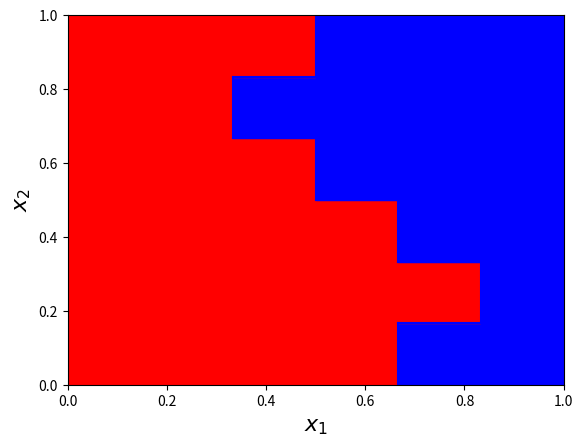
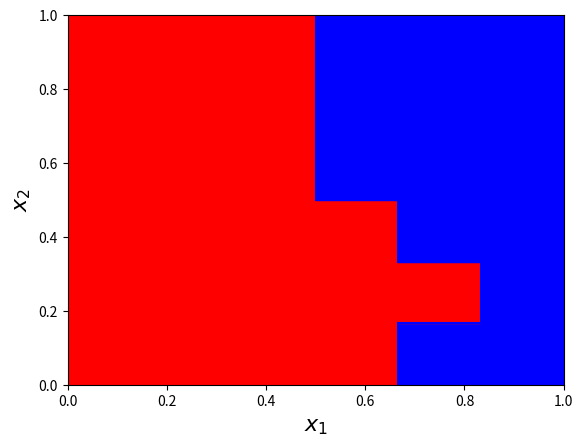
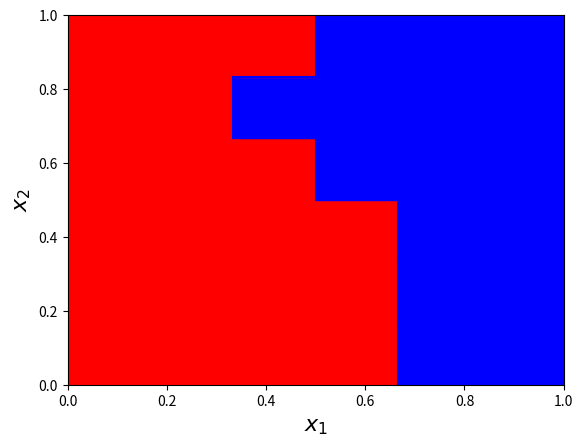
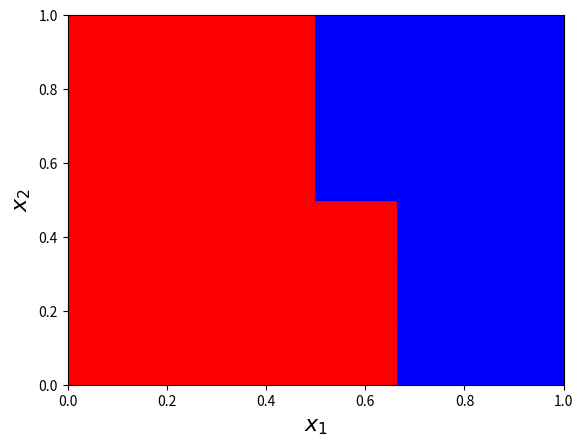

Source code (Python) for these figures, in order:
import numpy as np
import matplotlib.pyplot as plt
from functools import reduce
import os

base_models = {
    'base1': [
        [0, 0, 0, 1, 1, 1],
        [0, 0, 1, 1, 1, 1],
        [0, 0, 0, 1, 1, 1],
        [0, 0, 0, 0, 1, 1],
        [0, 0, 0, 0, 0, 1],
        [0, 0, 0, 0, 1, 1]
    ],
    'base2': [
        [0, 0, 0, 1, 1, 1],
        [0, 0, 0, 1, 1, 1],
        [0, 0, 0, 1, 1, 1],
        [0, 0, 0, 0, 1, 1],
        [0, 0, 0, 0, 0, 1],
        [0, 0, 0, 0, 1, 1]
    ],
    'base3': [
        [0, 0, 0, 1, 1, 1],
        [0, 0, 1, 1, 1, 1],
        [0, 0, 0, 1, 1, 1],
        [0, 0, 0, 0, 1, 1],
        [0, 0, 0, 0, 1, 1],
        [0, 0, 0, 0, 1, 1]
    ]
}
integrated_model = [
    [0, 0, 0, 1, 1, 1],
    [0, 0, 0, 1, 1, 1],
    [0, 0, 0, 1, 1, 1],
    [0, 0, 0, 0, 1, 1],
    [0, 0, 0, 0, 1, 1],
    [0, 0, 0, 0, 1, 1]
]

# config
region_colors = {
    0: 'r',
    1: 'b'
}
boundary_color = 'b'
include_boundaries = True
incluse_mv = True
save_to_file = True
figures_dir = 'fig'


# defs
def plot_regions(regions):
    x_boundaries, y_boundaries = calculate_boundaries(regions)
    for x_ind in range(0, len(regions[0])):
        for y_ind in range(0, len(regions)):
            plt.fill(
                [x_boundaries[x_ind], x_boundaries[x_ind], x_boundaries[x_ind + 1], x_boundaries[x_ind + 1]],
                [y_boundaries[y_ind], y_boundaries[y_ind + 1], y_boundaries[y_ind + 1], y_boundaries[y_ind]],
                color=region_colors.get(get_cell(regions, x_ind, y_ind))
            )


def get_cell(regions, x_ind, y_ind):
    return regions[-y_ind - 1][x_ind]


def calculate_boundaries(regions):
    return np.linspace(0, 1, len(regions[0]) + 1), np.linspace(0, 1, len(regions) + 1)


def plot_boundaries(regions):
    plot_horizontal_boundaries(regions)
    plot_vertical_boundaries(regions)


def plot_horizontal_boundaries(regions):
    x_boundaries, y_boundaries = calculate_boundaries(regions)
    for x_ind in range(0, len(regions[0])):
        for y_ind in range(0, len(regions) - 1):
            if get_cell(regions, x_ind, y_ind) != get_cell(regions, x_ind, y_ind + 1):
                plt.plot(
                    [x_boundaries[x_ind], x_boundaries[x_ind + 1]],
                    [y_boundaries[y_ind + 1], y_boundaries[y_ind + 1]],
                    color=boundary_color,
                )


def plot_vertical_boundaries(regions):
    x_boundaries, y_boundaries = calculate_boundaries(regions)
    for x_ind in range(0, len(regions[0]) - 1):
        for y_ind in range(0, len(regions)):
            if get_cell(regions, x_ind, y_ind) != get_cell(regions, x_ind + 1, y_ind):
                plt.plot(
                    [x_boundaries[x_ind + 1], x_boundaries[x_ind + 1]],
                    [y_boundaries[y_ind], y_boundaries[y_ind + 1]],
                    color=boundary_color,
                )


def calculate_mv(bases):
    return (reduce(
        lambda m1, m2: m1 + m2,
        map(
            lambda ll: np.matrix(ll),
            bases.values()
        )
    ) / len(bases)).round().tolist()


def create_dir_if_not_exists():
    if not(os.path.exists(figures_dir)):
        os.makedirs(figures_dir)


def show(name, x_lim=[0, 1], y_lim=[0, 1]):
    axes = plt.gca()
    axes.set_xlim(x_lim)
    axes.set_ylim(y_lim)
    plt.xlabel('$x_1$', fontsize=16)
    plt.ylabel('$x_2$', fontsize=16)
    if save_to_file:
        plt.savefig(figures_dir + '/' + name + '.png')
    else:
        plt.show()
    plt.clf()


def plot_model(model, name):
    plot_regions(model)
    if include_boundaries: plot_boundaries(model)
    show(name)


# script
if save_to_file: create_dir_if_not_exists()
for name, model in base_models.items():
    plot_model(model, name)
if incluse_mv: plot_model(calculate_mv(base_models), 'mv')
plot_model(integrated_model, 'integrated')
